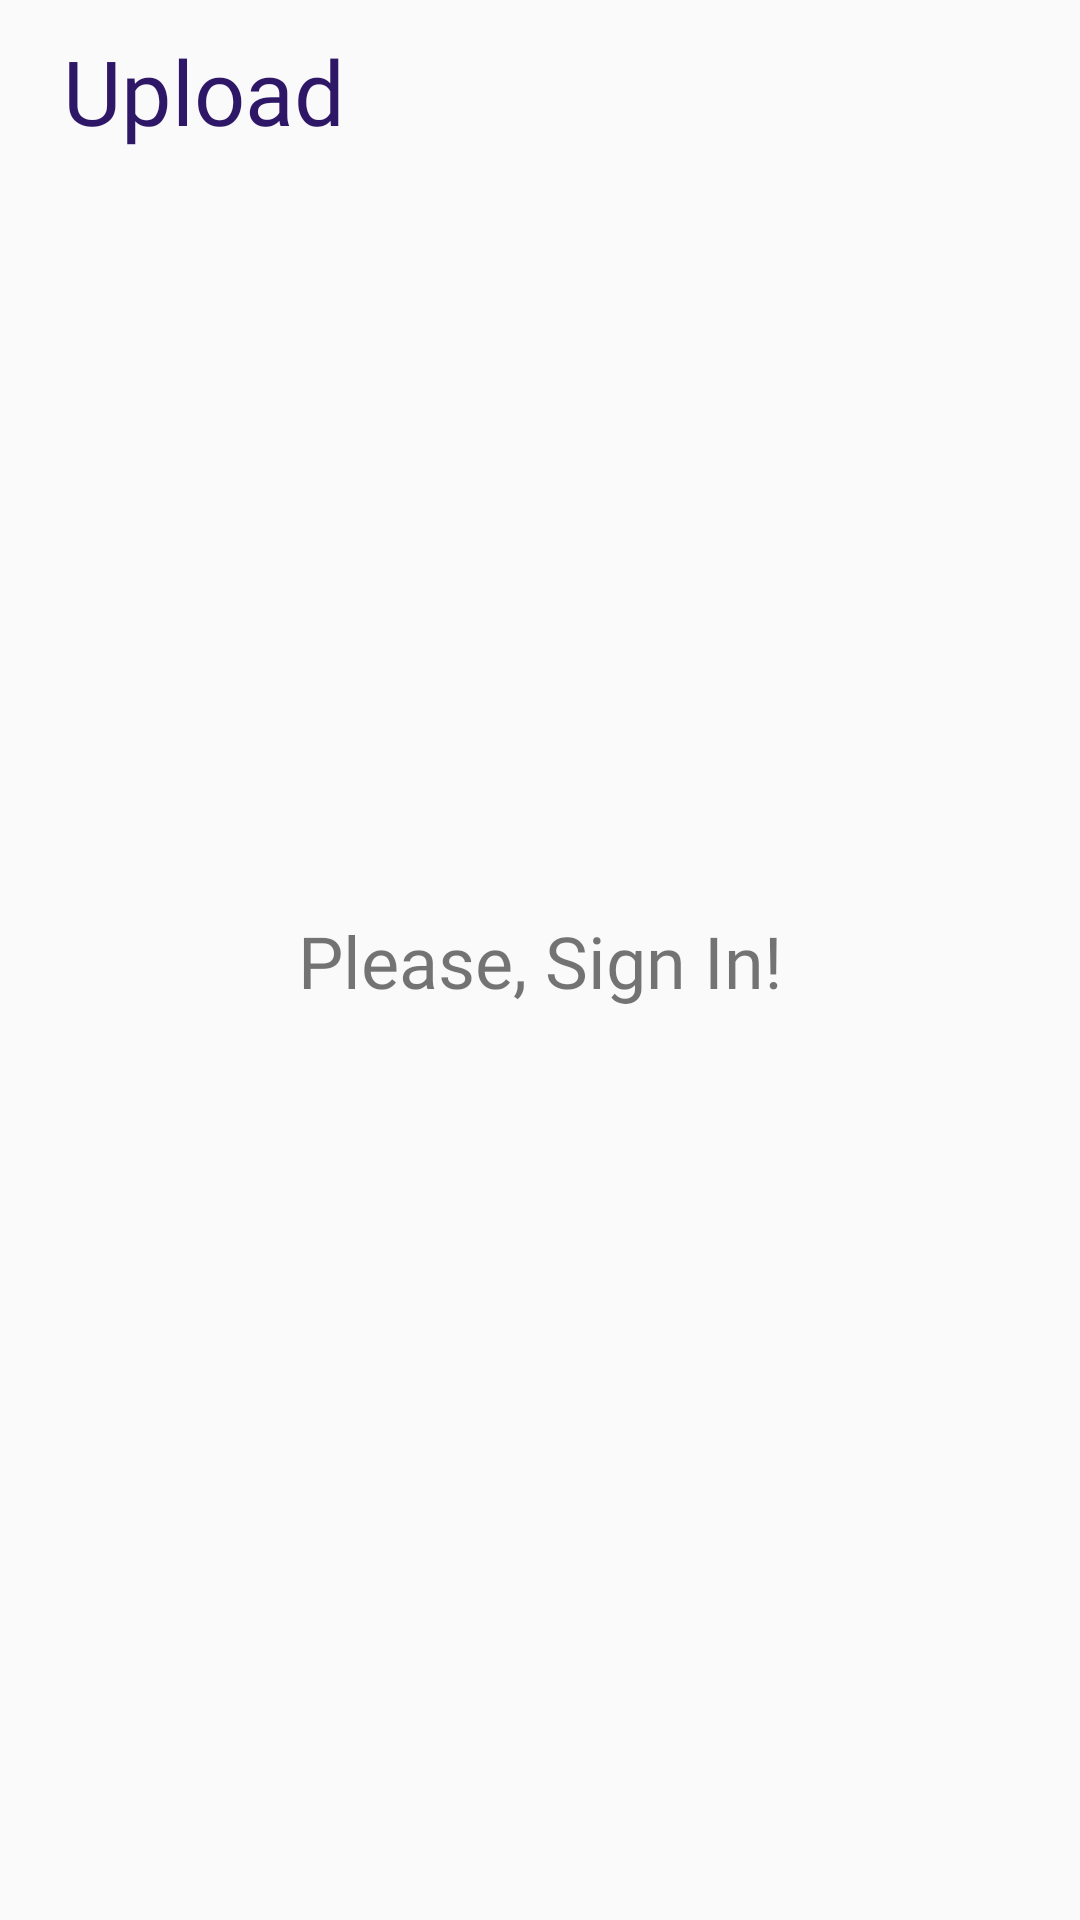

Here is an Android app screen rendered from its layout file. Give the layout XML and the strings, colors and styles it references.
<!-- AndroidManifest.xml: application theme AppTheme -->
<!-- res/layout/fragment_upload.xml -->
<?xml version="1.0" encoding="utf-8"?>
<androidx.constraintlayout.widget.ConstraintLayout xmlns:android="http://schemas.android.com/apk/res/android"
                                                   xmlns:app="http://schemas.android.com/apk/res-auto"
                                                   xmlns:tools="http://schemas.android.com/tools"
                                                   android:orientation="vertical"
                                                   android:layout_width="match_parent"
                                                   android:layout_height="match_parent">

    <TextView
            android:layout_width="wrap_content"
            android:layout_height="wrap_content"
            android:textSize="30sp"
            android:fontFamily="@font/sf_compact_display_semibold"
            android:textColor="@color/colorTitle"
            app:layout_constraintTop_toTopOf="parent"
            android:layout_marginTop="10dp"
            app:layout_constraintStart_toStartOf="parent"
            android:layout_marginStart="21dp" android:text="Upload" android:id="@+id/textView5"/>
    <ScrollView
            android:layout_width="0dp"
            android:layout_marginTop="40dp"
            app:layout_constraintTop_toBottomOf="@+id/textView5"
            app:layout_constraintEnd_toEndOf="parent" android:layout_marginEnd="21dp"
            app:layout_constraintStart_toStartOf="@+id/textView5" android:layout_height="0dp"
            android:layout_marginBottom="8dp" app:layout_constraintBottom_toBottomOf="parent" android:visibility="gone"
            android:id="@+id/uploadLayout">
        <LinearLayout android:layout_width="match_parent" android:layout_height="match_parent"
                      android:orientation="vertical">
            <TextView
                    android:text="Title"
                    android:layout_width="match_parent"
                    android:layout_height="wrap_content" android:id="@+id/textView7"/>
            <EditText
                    android:layout_width="match_parent"
                    android:layout_height="wrap_content"
                    android:inputType="textPersonName"
                    android:ems="10"
                    android:id="@+id/titleInput"/>
            <TextView
                    android:text="Description"
                    android:layout_width="match_parent"
                    android:layout_height="wrap_content" android:id="@+id/textView8"/>
            <EditText
                    android:layout_width="match_parent"
                    android:layout_height="wrap_content"
                    android:inputType="textMultiLine"
                    android:ems="10"
                    android:id="@+id/descriptionInput"/>
            <Button
                    android:text="Select Photo..."
                    android:layout_width="match_parent"
                    android:layout_height="wrap_content" android:id="@+id/selectPhotoButton"
                    style="@style/Widget.AppCompat.Button"/>
            <TextView
                    android:layout_width="match_parent"
                    android:layout_height="wrap_content" android:id="@+id/selectedImageLabel"
                    android:textAlignment="center"/>
            <LinearLayout
                    android:orientation="horizontal"
                    android:layout_width="match_parent"
                    android:layout_height="match_parent">
                <Button
                        android:text="Clear"
                        android:layout_width="wrap_content"
                        android:layout_height="wrap_content"
                        android:id="@+id/clearButton" app:layout_constraintStart_toStartOf="parent"
                        app:layout_constraintBottom_toBottomOf="parent"/>
                <Button
                        android:text="Upload"
                        android:layout_width="match_parent"
                        android:layout_height="wrap_content" android:id="@+id/uploadButton"
                        app:layout_constraintStart_toEndOf="@+id/clearButton"
                        app:layout_constraintEnd_toEndOf="parent"
                        app:layout_constraintTop_toTopOf="@+id/clearButton"/>
            </LinearLayout>
        </LinearLayout>
    </ScrollView>
    <LinearLayout
            android:orientation="vertical"
            android:layout_width="wrap_content"
            android:layout_height="wrap_content" android:id="@+id/SignInMessageLayout" android:layout_marginTop="8dp"
            app:layout_constraintTop_toTopOf="parent" app:layout_constraintStart_toStartOf="parent"
            android:layout_marginStart="8dp" app:layout_constraintEnd_toEndOf="parent" android:layout_marginEnd="8dp"
            android:layout_marginBottom="8dp" app:layout_constraintBottom_toBottomOf="parent">
        <TextView
                android:text="Please, Sign In!"
                android:layout_width="match_parent"
                android:layout_height="match_parent" android:id="@+id/textView"
                android:fontFamily="@font/sf_compact_display_semibold" android:textSize="24sp"/>
    </LinearLayout>
</androidx.constraintlayout.widget.ConstraintLayout>
<!-- resources referenced by this layout -->
<resources>
  <color name="colorTitle">#2F1767</color>
  <style name="AppTheme" parent="Theme.AppCompat.Light.NoActionBar">
          
          <item name="colorPrimary">@color/colorPrimary</item>
          <item name="colorPrimaryDark">@color/colorPrimaryDark</item>
          <item name="colorAccent">@color/colorAccent</item>
      </style>
  <color name="colorPrimary">#008577</color>
  <color name="colorPrimaryDark">#00574B</color>
  <color name="colorAccent">#D81B60</color>
</resources>
